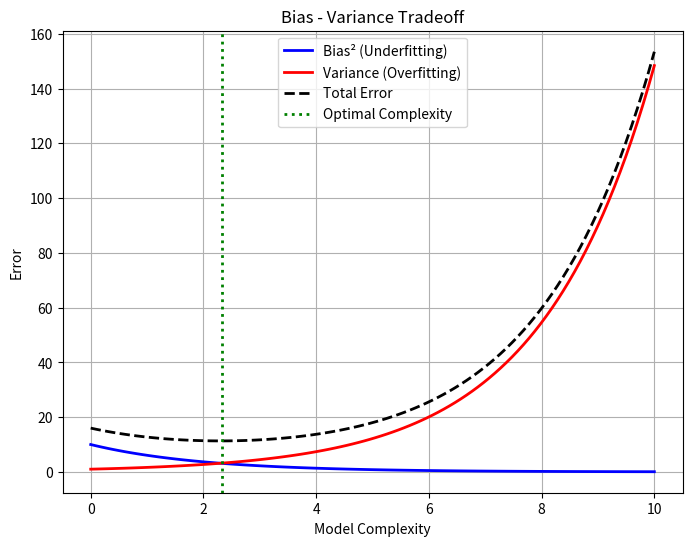

Write the Python code that produced this figure.
import numpy as np
import matplotlib.pyplot as plt

# Veri seti boyutu
complexity = np.linspace(0, 10, 100)

# Bias ve Variance eğrilerini tanımlama
bias2 = np.exp(-0.5 * complexity) * 10  # Bias^2 azalan fonksiyon
variance = np.exp(0.5 * complexity)      # Variance artan fonksiyon
error = bias2 + variance +5 # Toplam hata

# Grafik çizimi
plt.figure(figsize=(8, 6))
plt.plot(complexity, bias2, label="Bias² (Underfitting)", color="blue", linewidth=2)
plt.plot(complexity, variance, label="Variance (Overfitting)", color="red", linewidth=2)
plt.plot(complexity, error, label="Total Error", color="black", linestyle="dashed", linewidth=2)

# Denge noktasını gösteren dikey çizgi
optimal_complexity = complexity[np.argmin(error)]
plt.axvline(optimal_complexity, color="green", linestyle="dotted", linewidth=2, label="Optimal Complexity")

# Grafik özellikleri
plt.xlabel("Model Complexity")
plt.ylabel("Error")
plt.title("Bias - Variance Tradeoff")
plt.legend()
plt.grid(True)
plt.show()
